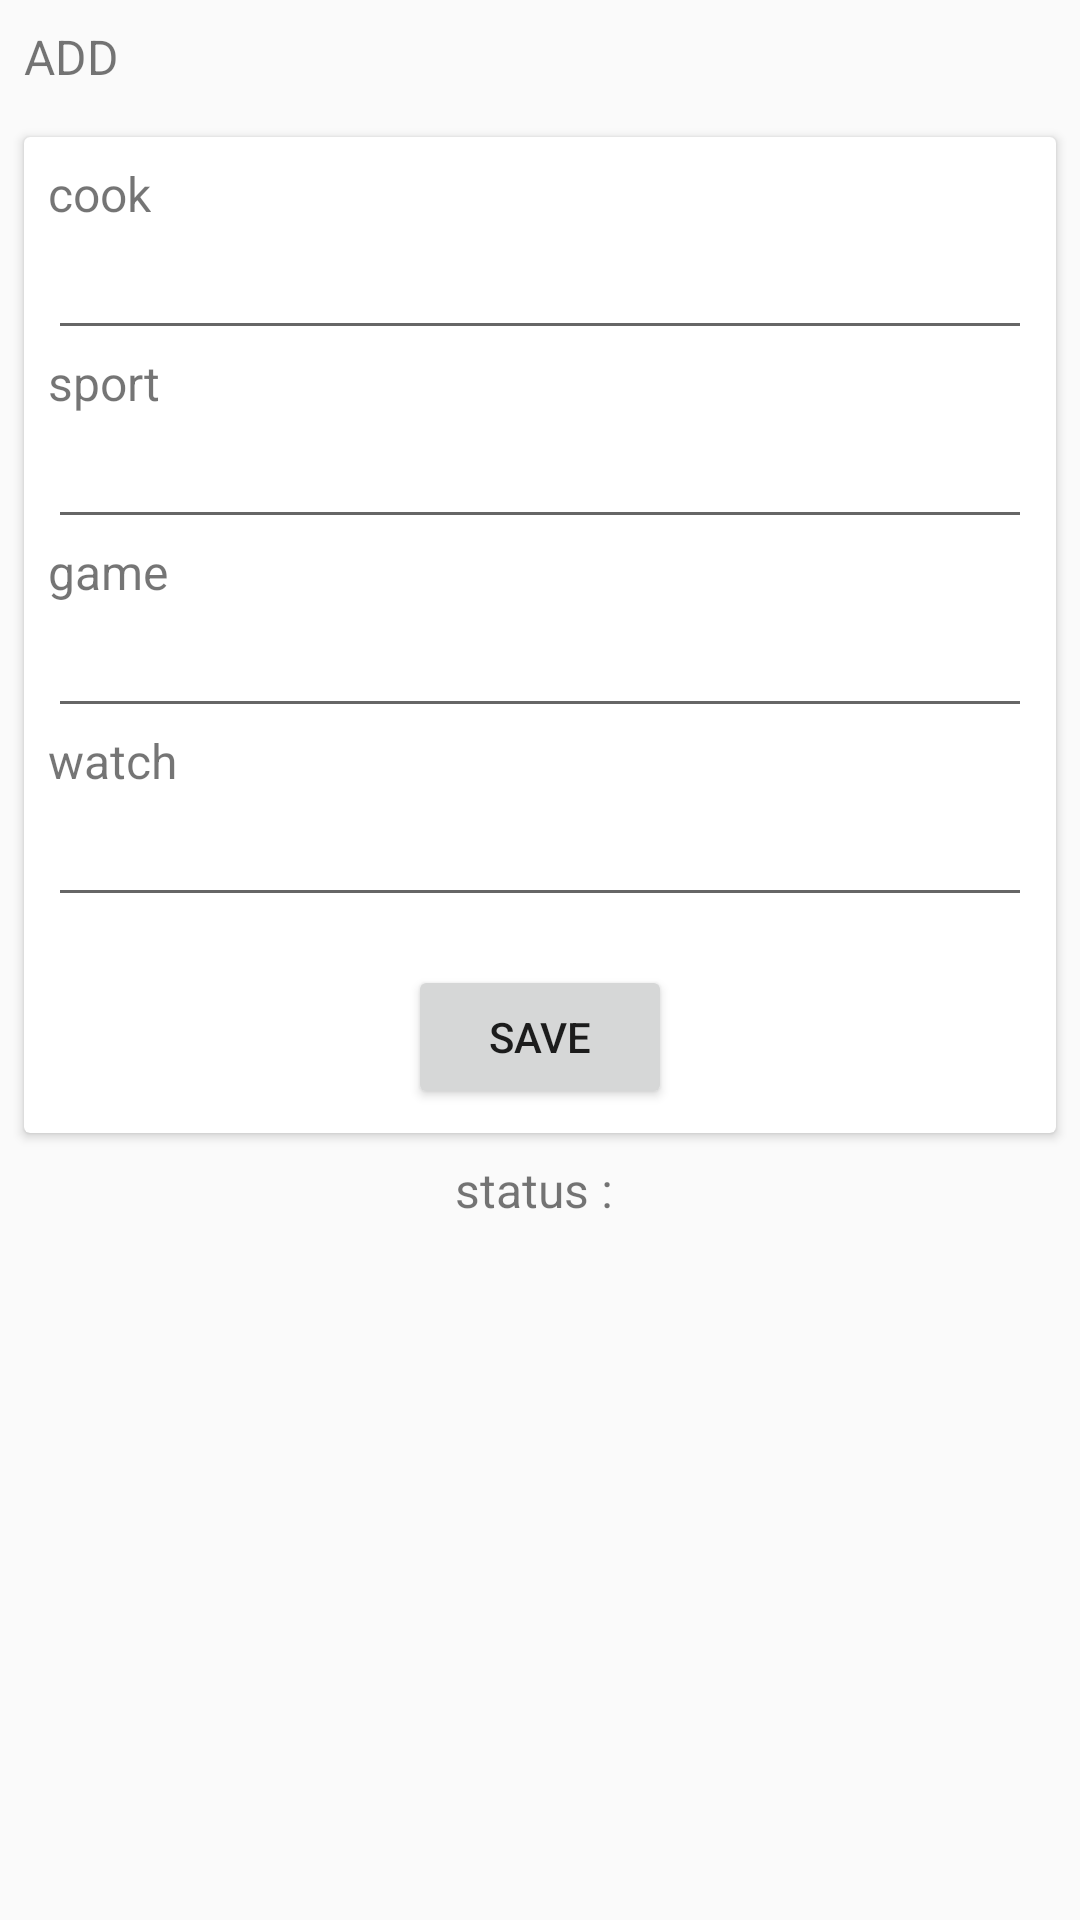

Android layout source for this screen:
<!-- AndroidManifest.xml: activity theme AppTheme.NoActionBar -->
<!-- res/layout/fragment_add.xml -->
<FrameLayout xmlns:android="http://schemas.android.com/apk/res/android"
    xmlns:tools="http://schemas.android.com/tools"
    android:layout_width="match_parent"
    android:layout_height="match_parent"
    tools:context="com.example.zlink.myappmvp.add.tab1.AddFragment">

    

    <LinearLayout
        android:orientation="vertical"
        android:layout_width="match_parent"
        android:layout_height="wrap_content">
        <TextView
            android:layout_width="wrap_content"
            android:layout_height="wrap_content"
            android:textSize="16dp"
            android:layout_margin="8dp"
            android:text="ADD" />
        <android.support.v7.widget.CardView
            android:layout_margin="8dp"
            android:layout_width="match_parent"
            android:layout_height="wrap_content">

            <LinearLayout
                android:layout_margin="8dp"
                android:orientation="vertical"
                android:layout_width="match_parent"
                android:layout_height="wrap_content">

                <TextView
                    android:text="cook"
                    android:textSize="16dp"
                    android:layout_width="wrap_content"
                    android:layout_height="wrap_content" />
                <EditText
                    android:id="@+id/edt_cook"
                    android:layout_width="match_parent"
                    android:layout_height="wrap_content" />
                <TextView
                    android:text="sport"
                    android:textSize="16dp"
                    android:layout_width="wrap_content"
                    android:layout_height="wrap_content" />
                <EditText
                    android:id="@+id/edt_sport"
                    android:layout_width="match_parent"
                    android:layout_height="wrap_content" />
                <TextView
                    android:text="game"
                    android:textSize="16dp"
                    android:layout_width="wrap_content"
                    android:layout_height="wrap_content" />
                <EditText
                    android:id="@+id/edt_game"
                    android:layout_width="match_parent"
                    android:layout_height="wrap_content" />
                <TextView
                    android:text="watch"
                    android:textSize="16dp"
                    android:layout_width="wrap_content"
                    android:layout_height="wrap_content" />
                <EditText
                    android:id="@+id/edt_watch"
                    android:layout_width="match_parent"
                    android:layout_height="wrap_content" />

                <Button
                    android:layout_marginTop="16dp"
                    android:layout_gravity="center"
                    android:id="@+id/btn_add_save"
                    android:text="save"
                    android:layout_width="wrap_content"
                    android:layout_height="wrap_content" />

            </LinearLayout>


        </android.support.v7.widget.CardView>


        <TextView
            android:layout_gravity="center"
            android:id="@+id/txt_add_resualt"
            android:textSize="16dp"
            android:text="status : "
            android:layout_width="wrap_content"
            android:layout_height="wrap_content" />
    </LinearLayout>

</FrameLayout>
<!-- resources referenced by this layout -->
<resources>
  <style name="AppTheme.NoActionBar">
          <item name="windowActionBar">false</item>
          <item name="windowNoTitle">true</item>
      </style>
</resources>
